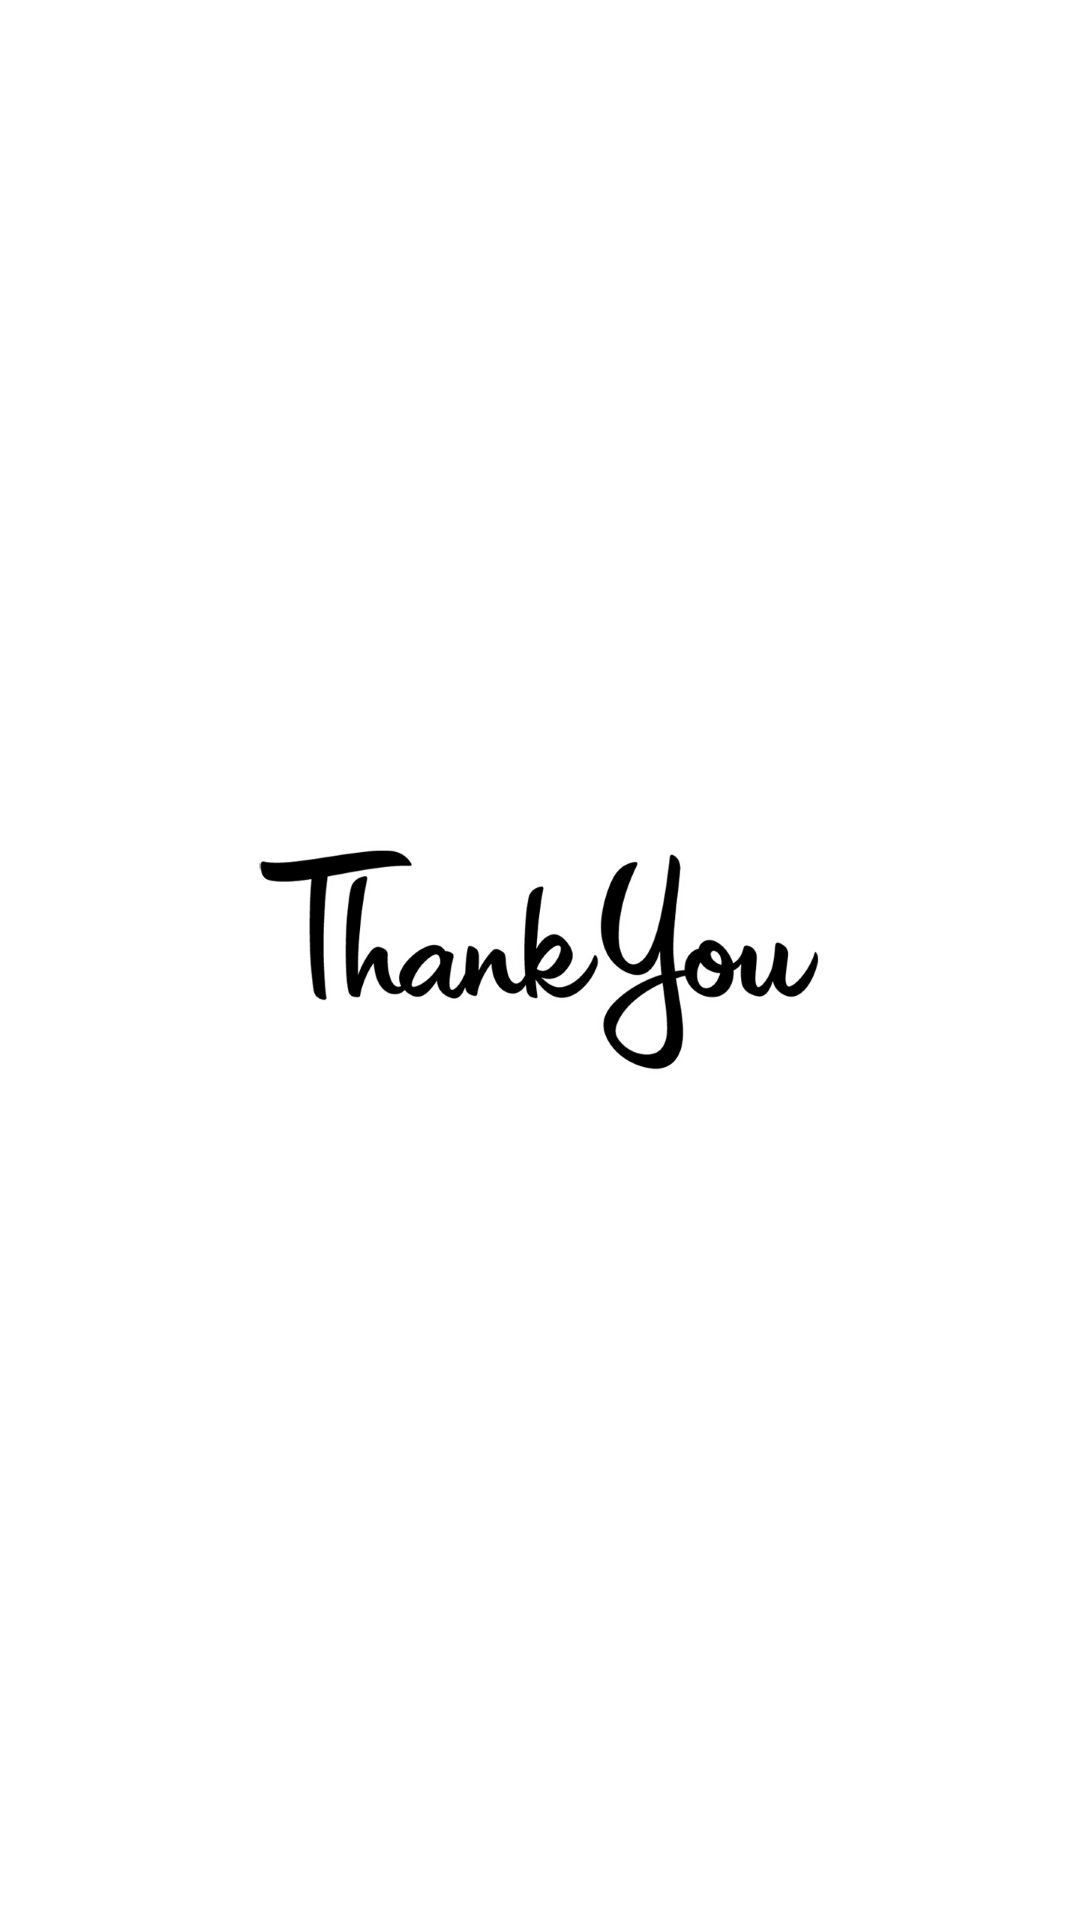

The Android layout XML behind this screen, and the referenced resources:
<!-- AndroidManifest.xml: application theme Theme.Kmutnb -->
<!-- res/layout/fragment_page_2.xml -->
<?xml version="1.0" encoding="utf-8"?>
<layout xmlns:android="http://schemas.android.com/apk/res/android"
    xmlns:app="http://schemas.android.com/apk/res-auto">


    <androidx.constraintlayout.widget.ConstraintLayout
        android:layout_width="match_parent"
        android:layout_height="match_parent">

        <ImageView
            android:layout_width="wrap_content"
            android:layout_height="wrap_content"
            android:src="@mipmap/logo_thank"
            app:layout_constraintBottom_toBottomOf="parent"
            app:layout_constraintEnd_toEndOf="parent"
            app:layout_constraintStart_toStartOf="parent"
            app:layout_constraintTop_toTopOf="parent" />

    </androidx.constraintlayout.widget.ConstraintLayout>
</layout>
<!-- resources referenced by this layout -->
<resources>
  <!-- mipmap logo_thank: png bitmap (mipmap-hdpi, 26762 bytes) -->
  <style name="Theme.Kmutnb" parent="Theme.MaterialComponents.DayNight.NoActionBar">
          
          <item name="colorPrimary">@color/purple_500</item>
          <item name="colorPrimaryVariant">@color/purple_700</item>
          <item name="colorOnPrimary">@color/white</item>
          
          <item name="colorSecondary">@color/teal_200</item>
          <item name="colorSecondaryVariant">@color/teal_700</item>
          <item name="colorOnSecondary">@color/black</item>
          
          <item name="android:statusBarColor" tools:targetApi="l">?attr/colorPrimaryVariant</item>
          
      </style>
  <color name="purple_500">#FF6200EE</color>
  <color name="purple_700">#FF3700B3</color>
  <color name="white">#FFFFFFFF</color>
  <color name="teal_200">#FF03DAC5</color>
  <color name="teal_700">#FF018786</color>
  <color name="black">#FF000000</color>
</resources>
